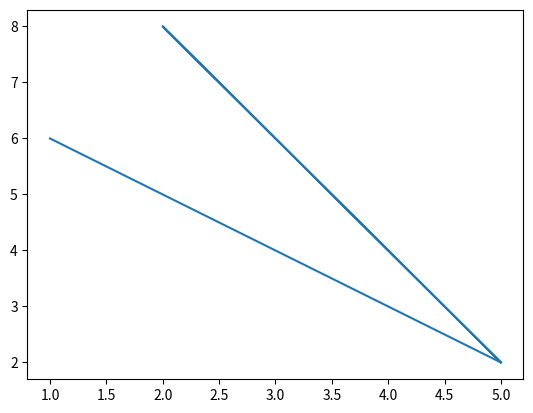

Recreate this plot in Python.
import matplotlib.pyplot as plt

x = [1, 5, 2, 5]
y = [6, 2, 8, 2]

plt.plot(x, y)
plt.show()